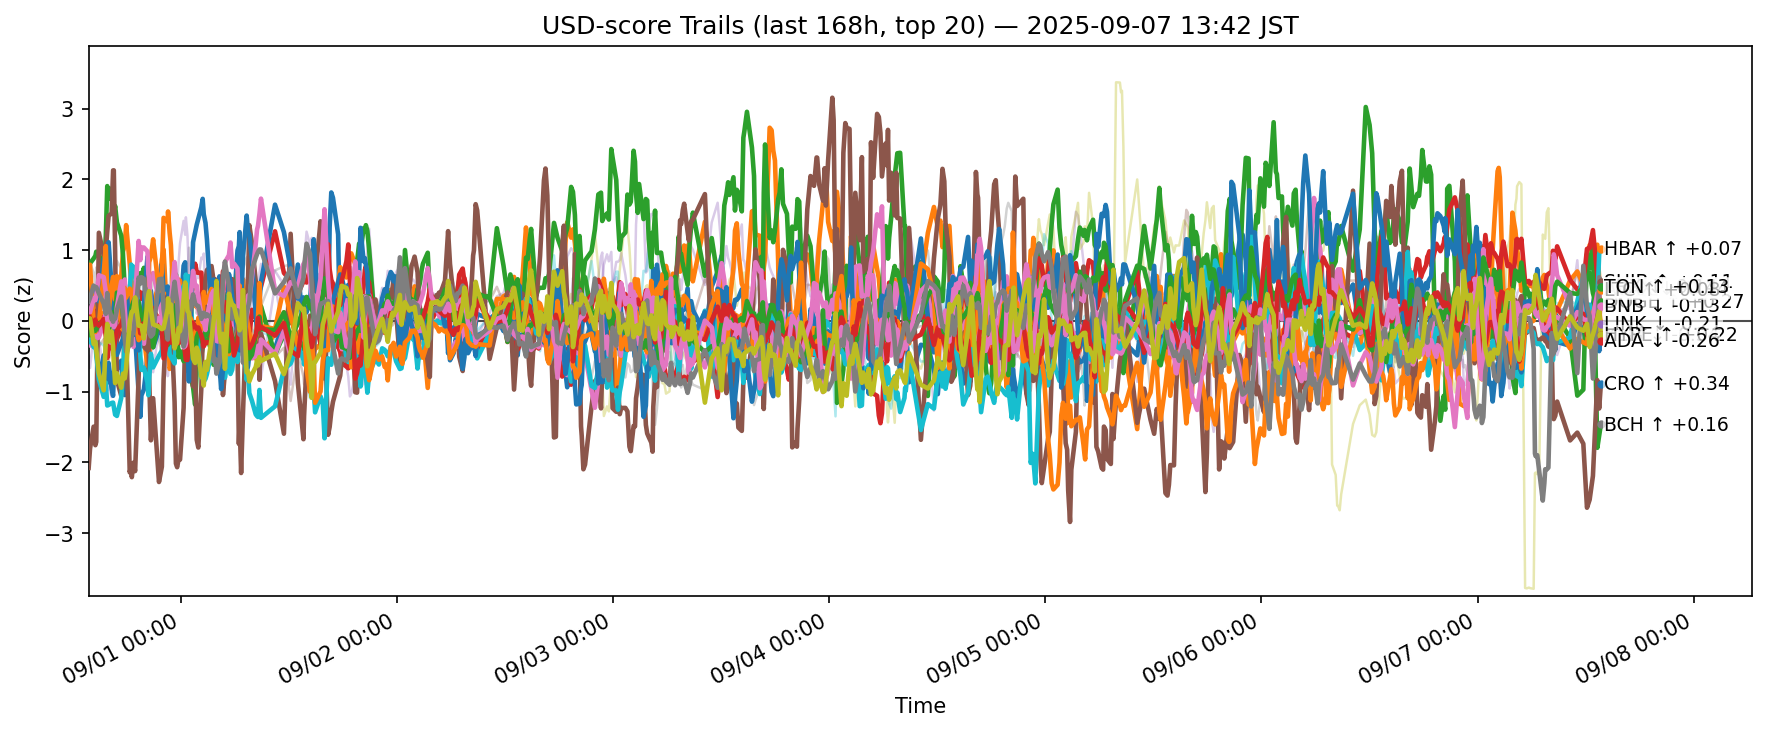

Source data for this figure (header and first rows):
ts, side, symbol, score
2025-08-31 04:42:35.137423+00:00, usd, ADA, -0.2338
2025-08-31 04:42:35.137423+00:00, usd, AVAX, 0.1566
2025-08-31 04:42:35.137423+00:00, usd, BCH, 0.668
2025-08-31 04:42:35.137423+00:00, usd, BNB, -0.1412
2025-08-31 04:42:35.137423+00:00, usd, BTC, -0.2208
2025-08-31 04:42:35.137423+00:00, usd, CRO, -2.077
2025-08-31 04:42:35.137423+00:00, usd, DOGE, -0.2999
2025-08-31 04:42:35.137423+00:00, usd, ETH, 0.8235
2025-08-31 04:42:35.137423+00:00, usd, HBAR, -0.2941
2025-08-31 04:42:35.137423+00:00, usd, HYPE, 0.02284
2025-08-31 04:42:35.137423+00:00, usd, LINK, 0.774
2025-08-31 04:42:35.137423+00:00, usd, LTC, -0.02387
2025-08-31 04:42:35.137423+00:00, usd, SHIB, 0.09432
2025-08-31 04:42:35.137423+00:00, usd, SOL, -0.4956
2025-08-31 04:42:35.137423+00:00, usd, SUI, -0.2525
2025-08-31 04:42:35.137423+00:00, usd, TON, 0.1513
2025-08-31 04:42:35.137423+00:00, usd, TRX, 0.2756
2025-08-31 04:42:35.137423+00:00, usd, UNI, 0.715
2025-08-31 04:42:35.137423+00:00, usd, XLM, 0.03025
2025-08-31 04:42:35.137423+00:00, usd, XRP, 0.2719
2025-08-31 04:51:40.768318+00:00, usd, ADA, -0.12
2025-08-31 04:51:40.768318+00:00, usd, AVAX, 0.05143
2025-08-31 04:51:40.768318+00:00, usd, BCH, 0.8128
2025-08-31 04:51:40.768318+00:00, usd, BNB, -0.1565
2025-08-31 04:51:40.768318+00:00, usd, BTC, -0.293
2025-08-31 04:51:40.768318+00:00, usd, CRO, -1.804
2025-08-31 04:51:40.768318+00:00, usd, DOGE, -0.3492
2025-08-31 04:51:40.768318+00:00, usd, ETH, 0.826
2025-08-31 04:51:40.768318+00:00, usd, HBAR, -0.2395
2025-08-31 04:51:40.768318+00:00, usd, HYPE, -0.07656
2025-08-31 04:51:40.768318+00:00, usd, LINK, 0.7935
2025-08-31 04:51:40.768318+00:00, usd, LTC, -0.2041
2025-08-31 04:51:40.768318+00:00, usd, SHIB, 0.04308
2025-08-31 04:51:40.768318+00:00, usd, SOL, -0.6654
2025-08-31 04:51:40.768318+00:00, usd, SUI, -0.3317
2025-08-31 04:51:40.768318+00:00, usd, TON, 0.1213
2025-08-31 04:51:40.768318+00:00, usd, TRX, 0.3259
2025-08-31 04:51:40.768318+00:00, usd, UNI, 0.8345
2025-08-31 04:51:40.768318+00:00, usd, XLM, 0.03613
2025-08-31 04:51:40.768318+00:00, usd, XRP, 0.3399
2025-08-31 05:15:40.647062+00:00, usd, ADA, -0.2675
2025-08-31 05:15:40.647062+00:00, usd, AVAX, 0.1934
2025-08-31 05:15:40.647062+00:00, usd, BCH, 0.881
2025-08-31 05:15:40.647062+00:00, usd, BNB, 0.02987
2025-08-31 05:15:40.647062+00:00, usd, BTC, 0.06922
2025-08-31 05:15:40.647062+00:00, usd, CRO, -1.495
2025-08-31 05:15:40.647062+00:00, usd, DOGE, -0.1594
2025-08-31 05:15:40.647062+00:00, usd, ETH, 0.6785
2025-08-31 05:15:40.647062+00:00, usd, HBAR, -0.3713
2025-08-31 05:15:40.647062+00:00, usd, HYPE, 0.2815
2025-08-31 05:15:40.647062+00:00, usd, LINK, -0.03389
2025-08-31 05:15:40.647062+00:00, usd, LTC, -0.1396
2025-08-31 05:15:40.647062+00:00, usd, SHIB, -0.06379
2025-08-31 05:15:40.647062+00:00, usd, SOL, -0.1804
2025-08-31 05:15:40.647062+00:00, usd, SUI, -0.1381
2025-08-31 05:15:40.647062+00:00, usd, TON, 0.3233
2025-08-31 05:15:40.647062+00:00, usd, TRX, 0.4987
2025-08-31 05:15:40.647062+00:00, usd, UNI, 0.4036
2025-08-31 05:15:40.647062+00:00, usd, XLM, -0.3249
2025-08-31 05:15:40.647062+00:00, usd, XRP, -0.2414
... 12,660 more rows
